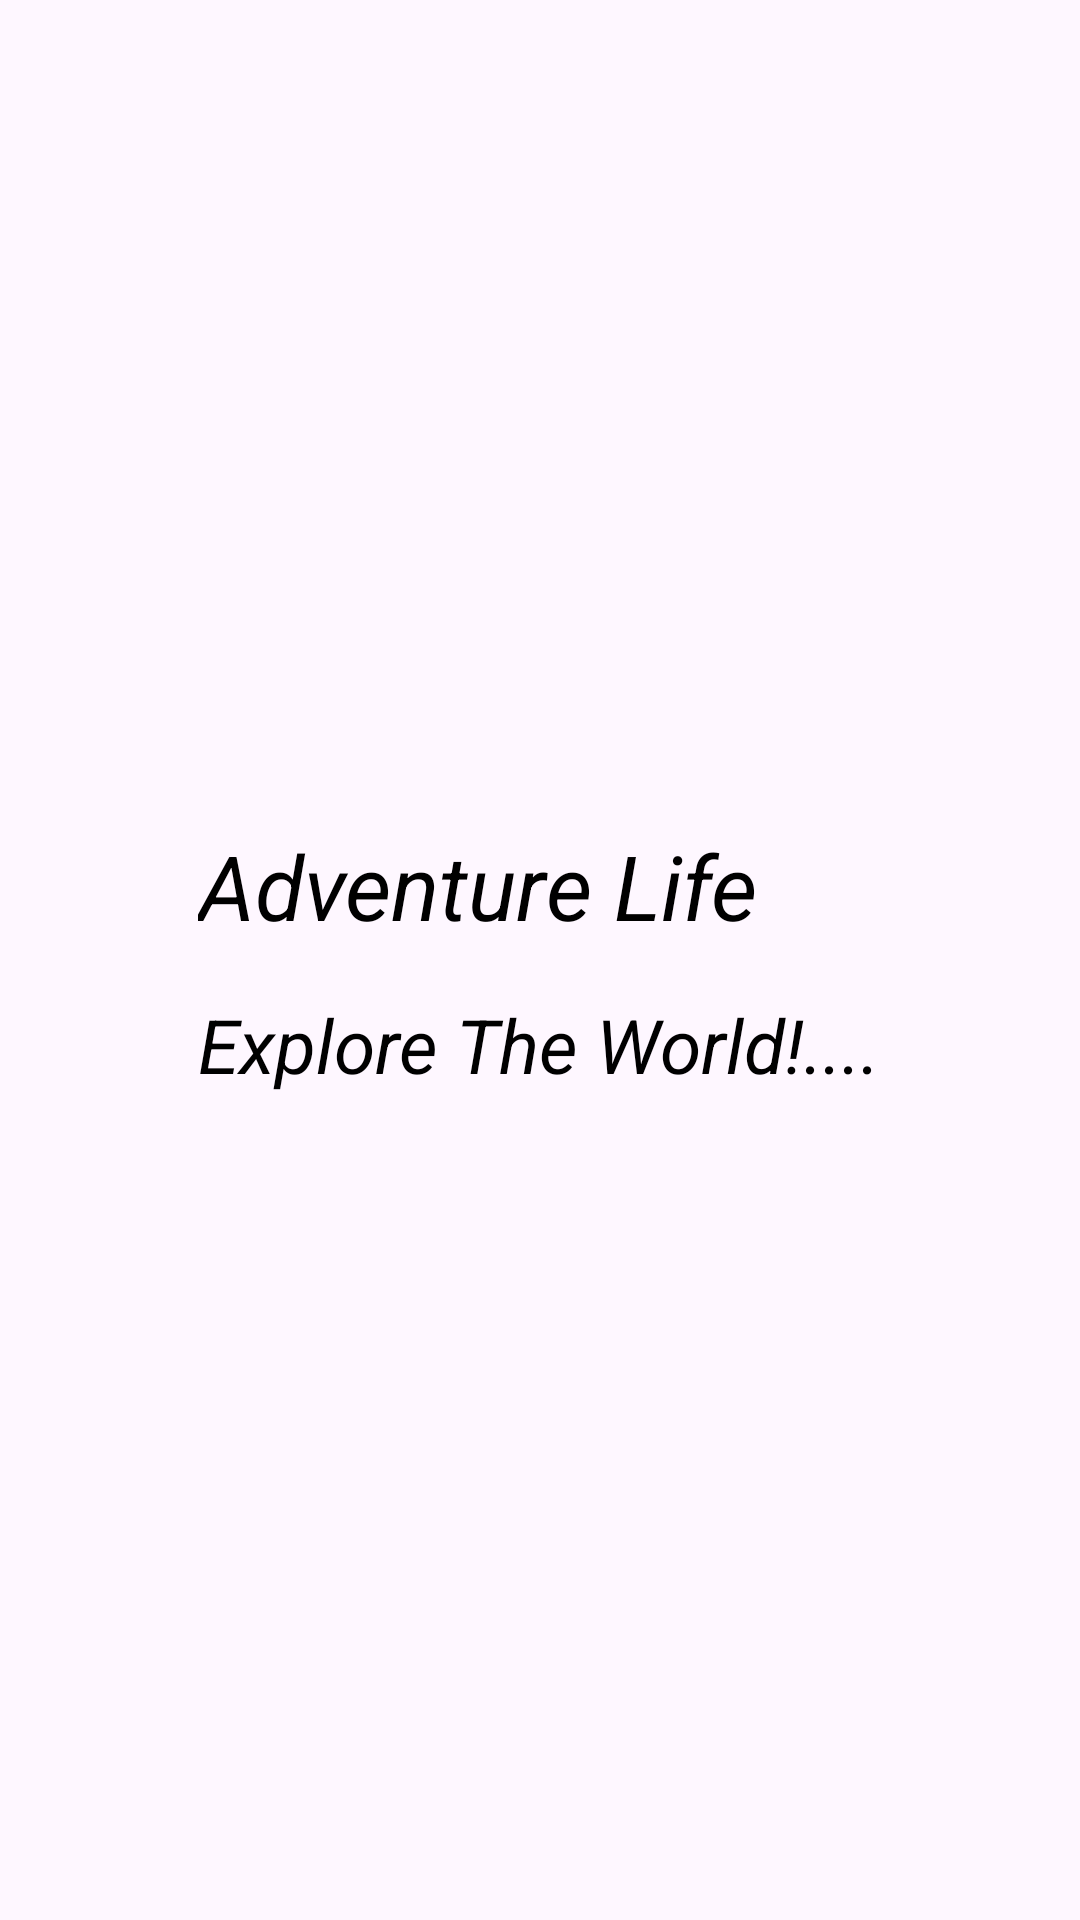

Layout XML and referenced resources for this Android screen:
<!-- AndroidManifest.xml: application theme Theme.WorkshopRegistration -->
<!-- res/layout/activity_main.xml -->
<?xml version="1.0" encoding="utf-8"?>
<RelativeLayout xmlns:android="http://schemas.android.com/apk/res/android"
    android:layout_width="match_parent"
    android:layout_height="match_parent"
    android:gravity="center"
    android:background="@drawable/wall1">

    <TextView
        android:id="@+id/textView"
        android:layout_width="wrap_content"
        android:layout_height="wrap_content"
        android:text="Adventure Life"
        android:textColor="@color/black"
        android:textSize="30sp"
        android:textStyle="italic" />

    <TextView
        android:id="@+id/textViewDetails"
        android:layout_width="wrap_content"
        android:layout_height="wrap_content"
        android:text="Explore The World!...."
        android:textColor="@color/black"
        android:textSize="25sp"
        android:textStyle="italic"
        android:layout_below="@id/textView"
        android:layout_marginTop="16dp"/>
</RelativeLayout>
<!-- resources referenced by this layout -->
<resources>
  <style name="Theme.WorkshopRegistration" parent="Base.Theme.WorkshopRegistration" />
  <style name="Base.Theme.WorkshopRegistration" parent="Theme.Material3.DayNight.NoActionBar">
          
          
      </style>
  <!-- not gathered from this repository: default colours our renderer supplied (Android Studio template values) -->
  <color name="black">#FF000000</color>
</resources>
